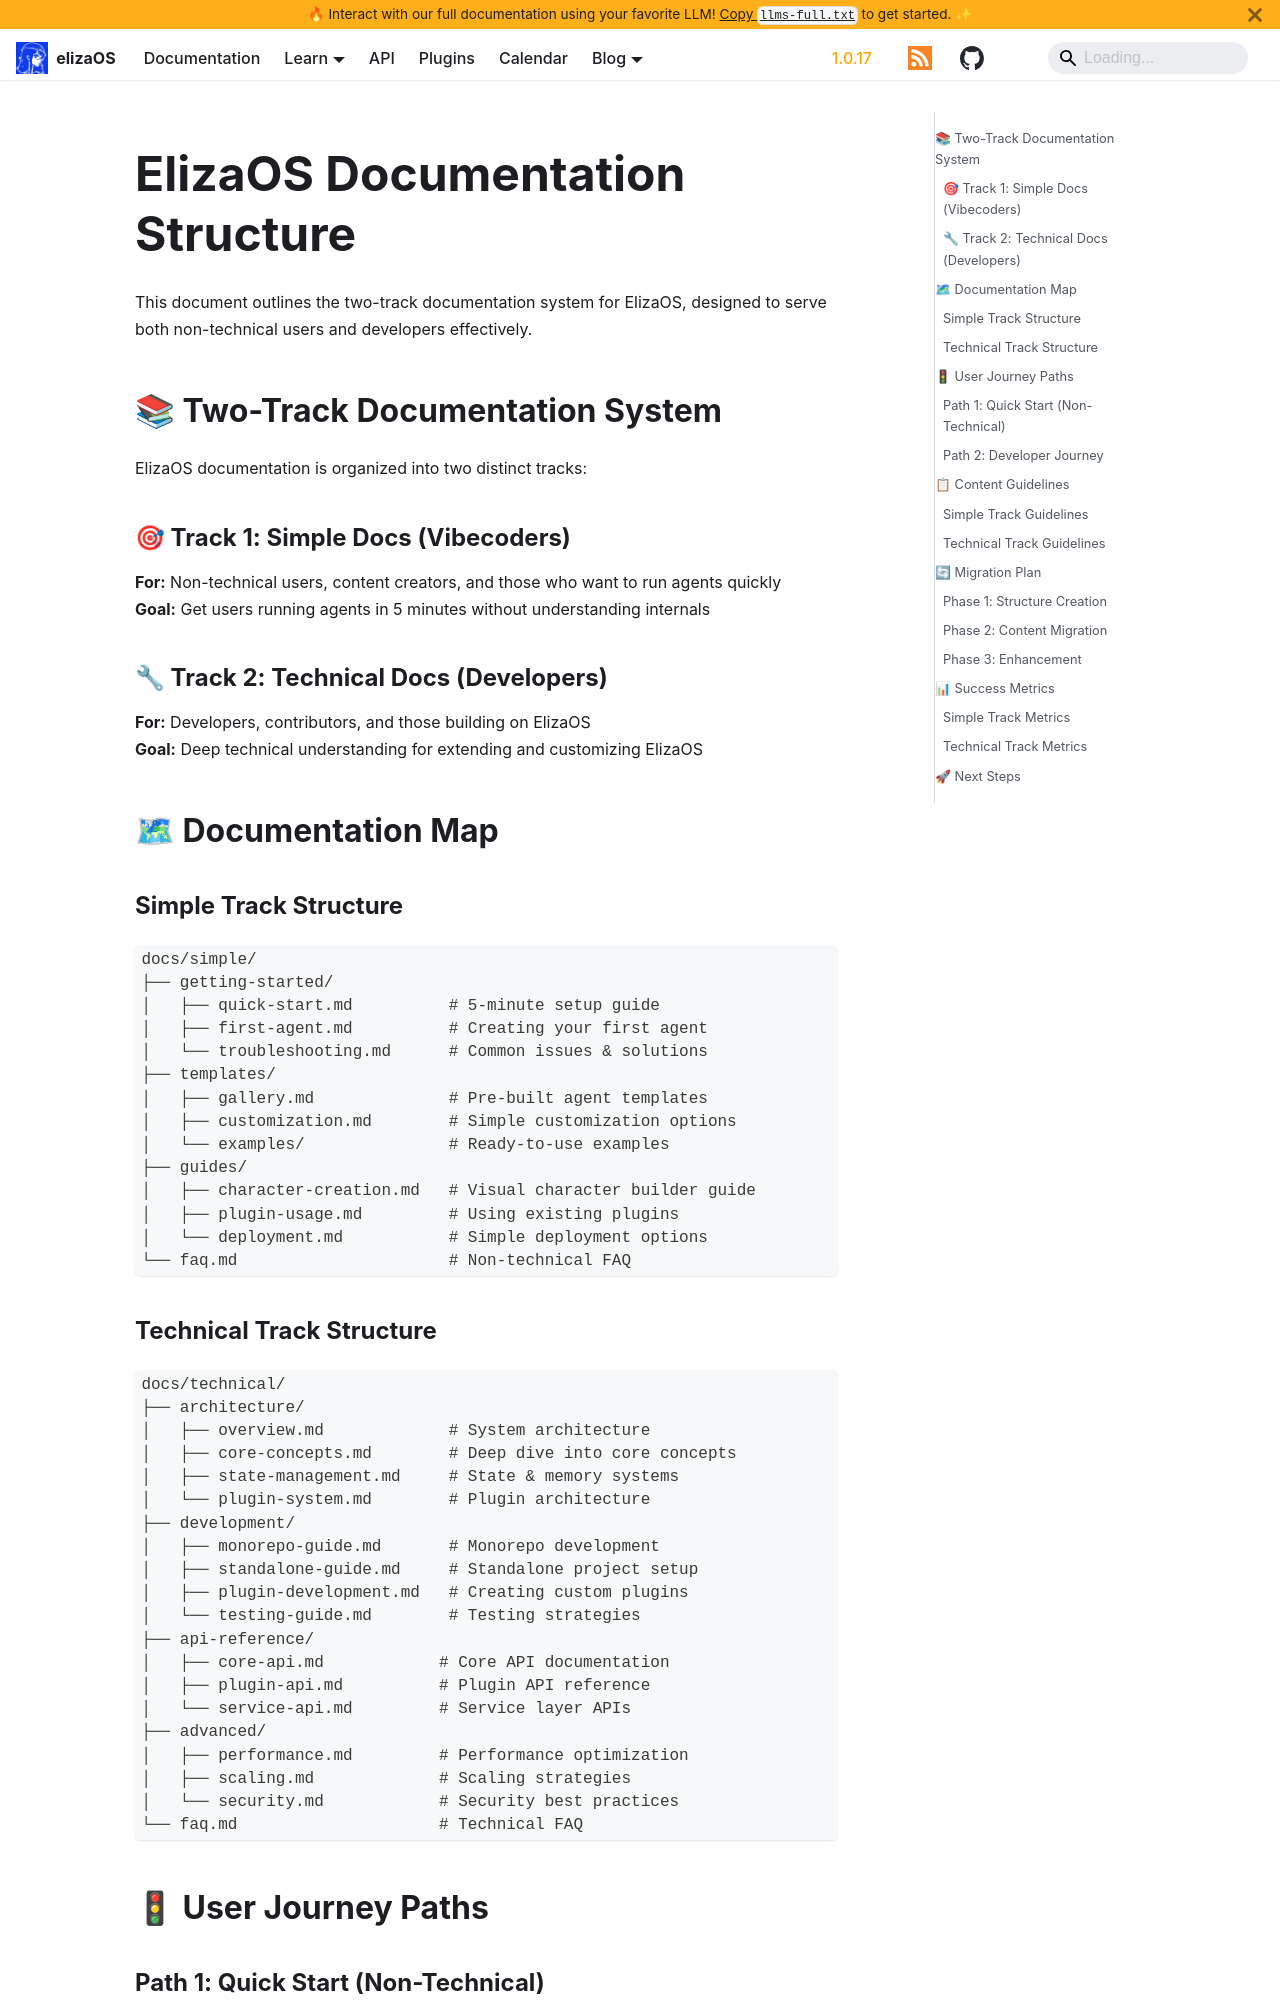

repository: yakkl/eliza · page: docs/overview/documentation-structure.html · generator: docusaurus

# ElizaOS Documentation Structure

This document outlines the two-track documentation system for ElizaOS, designed to serve both non-technical users and developers effectively.

## 📚 Two-Track Documentation System

ElizaOS documentation is organized into two distinct tracks:

### 🎯 Track 1: Simple Docs (Vibecoders)

**For:** Non-technical users, content creators, and those who want to run agents quickly  
**Goal:** Get users running agents in 5 minutes without understanding internals

### 🔧 Track 2: Technical Docs (Developers)

**For:** Developers, contributors, and those building on ElizaOS  
**Goal:** Deep technical understanding for extending and customizing ElizaOS

## 🗺 Documentation Map

### Simple Track Structure

```text
docs/simple/
├── getting-started/
│   ├── quick-start.md          # 5-minute setup guide
│   ├── first-agent.md          # Creating your first agent
│   └── troubleshooting.md      # Common issues & solutions
├── templates/
│   ├── gallery.md              # Pre-built agent templates
│   ├── customization.md        # Simple customization options
│   └── examples/               # Ready-to-use examples
├── guides/
│   ├── character-creation.md   # Visual character builder guide
│   ├── plugin-usage.md         # Using existing plugins
│   └── deployment.md           # Simple deployment options
└── faq.md                      # Non-technical FAQ
```
